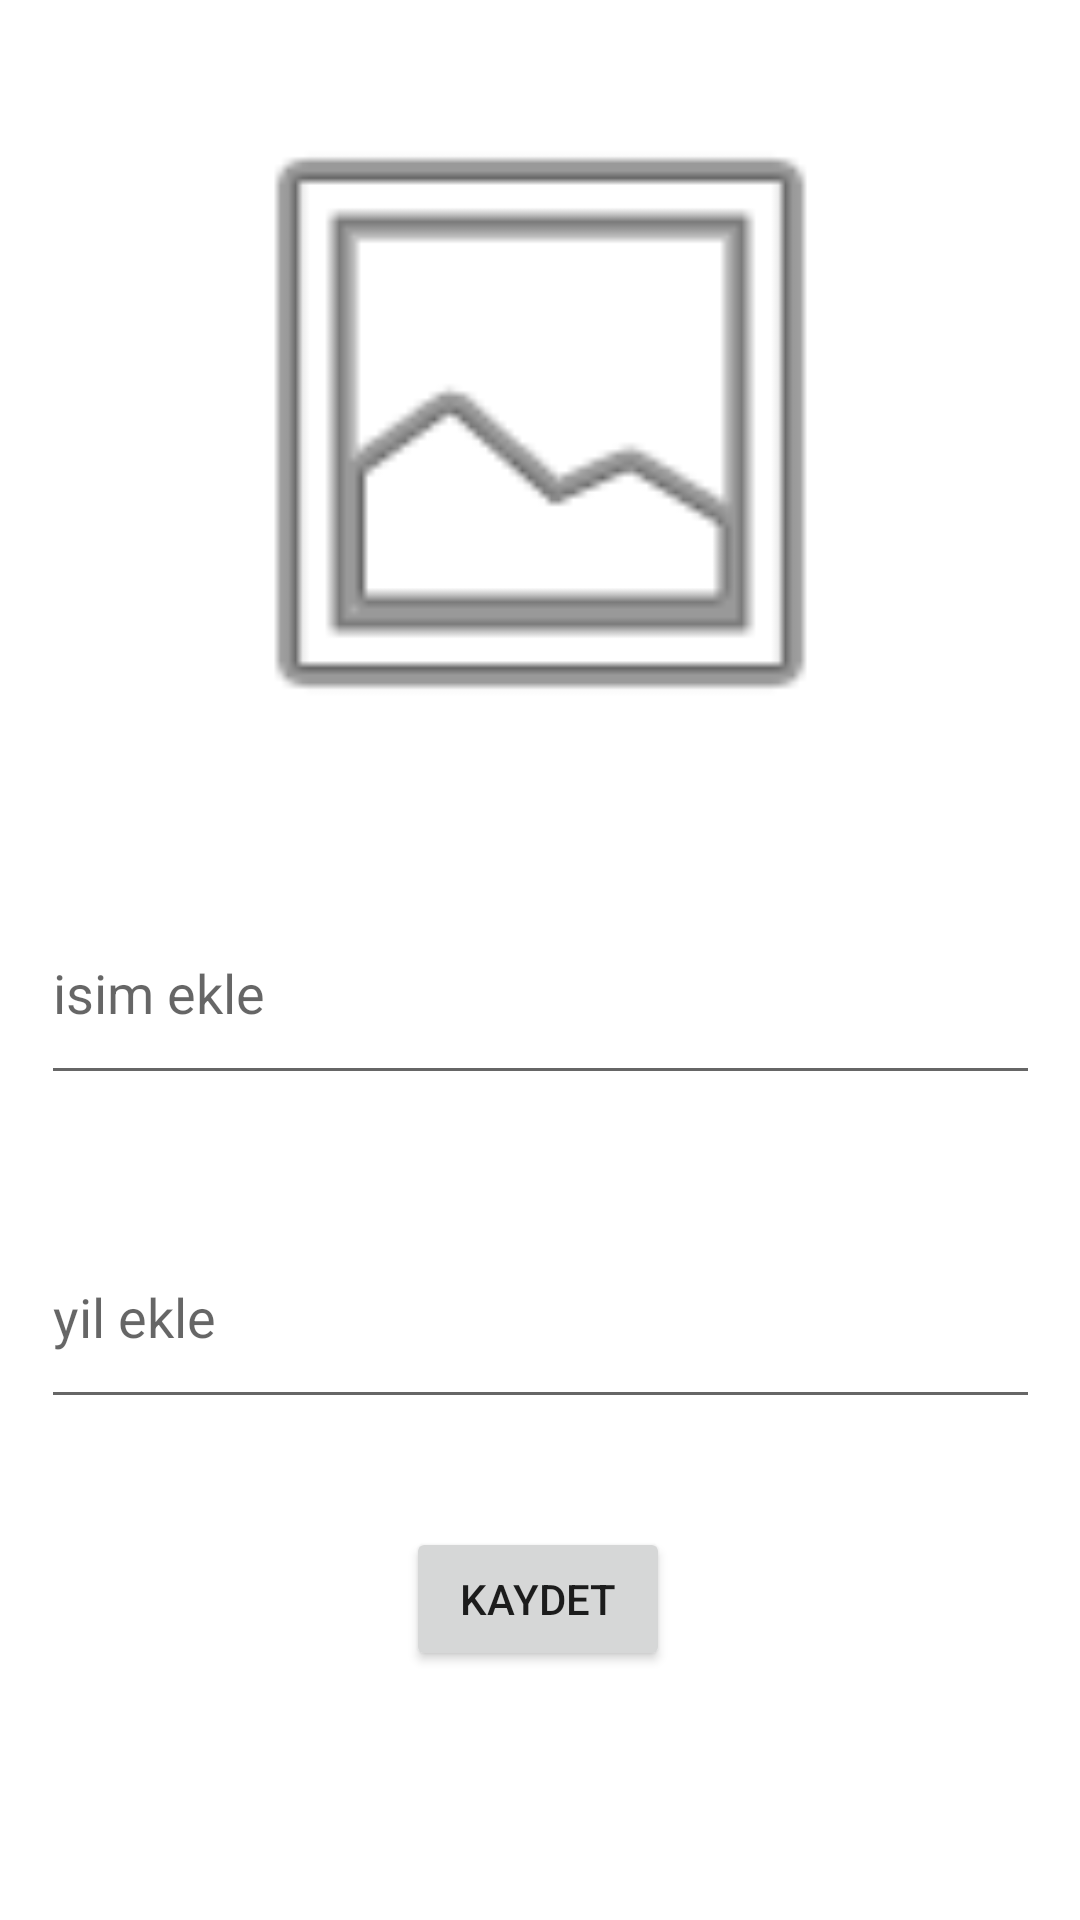

Here is an Android app screen rendered from its layout file. Give the layout XML and the strings, colors and styles it references.
<!-- AndroidManifest.xml: application theme Theme.Mygalery -->
<!-- res/layout/activity_main2.xml -->
<?xml version="1.0" encoding="utf-8"?>
<androidx.constraintlayout.widget.ConstraintLayout xmlns:android="http://schemas.android.com/apk/res/android"
    xmlns:app="http://schemas.android.com/apk/res-auto"
    xmlns:tools="http://schemas.android.com/tools"
    android:id="@+id/kaydet"
    android:layout_width="match_parent"
    android:layout_height="match_parent"
    android:onClick="kaydet"
    tools:context=".MainActivity2">

    <ImageView
        android:id="@+id/imageView"
        android:layout_width="339dp"
        android:layout_height="234dp"
        android:layout_marginTop="24dp"
        android:onClick="image"
        app:layout_constraintEnd_toEndOf="parent"
        app:layout_constraintStart_toStartOf="parent"
        app:layout_constraintTop_toTopOf="parent"
        app:srcCompat="@android:drawable/ic_menu_gallery" />

    <EditText
        android:id="@+id/year1"
        android:layout_width="333dp"
        android:layout_height="71dp"
        android:layout_marginTop="144dp"
        android:ems="10"
        android:hint="yil ekle"
        android:inputType="textPersonName"
        app:layout_constraintEnd_toEndOf="parent"
        app:layout_constraintStart_toStartOf="parent"
        app:layout_constraintTop_toBottomOf="@+id/imageView" />

    <EditText
        android:id="@+id/name1"
        android:layout_width="333dp"
        android:layout_height="71dp"
        android:layout_marginTop="36dp"
        android:ems="10"
        android:hint="isim ekle"
        android:inputType="textPersonName"
        app:layout_constraintEnd_toEndOf="parent"
        app:layout_constraintStart_toStartOf="parent"
        app:layout_constraintTop_toBottomOf="@+id/imageView" />

    <Button
        android:id="@+id/button"
        android:layout_width="wrap_content"
        android:layout_height="wrap_content"
        android:layout_marginTop="36dp"
        android:onClick="kaydet"
        android:text="kaydet"
        app:layout_constraintEnd_toEndOf="parent"
        app:layout_constraintHorizontal_bias="0.498"
        app:layout_constraintStart_toStartOf="parent"
        app:layout_constraintTop_toBottomOf="@+id/year1" />
</androidx.constraintlayout.widget.ConstraintLayout>
<!-- resources referenced by this layout -->
<resources>
  <style name="Theme.Mygalery" parent="Theme.MaterialComponents.DayNight.DarkActionBar">
          
          <item name="colorPrimary">@color/purple_500</item>
          <item name="colorPrimaryVariant">@color/purple_700</item>
          <item name="colorOnPrimary">@color/white</item>
          
          <item name="colorSecondary">@color/teal_200</item>
          <item name="colorSecondaryVariant">@color/teal_700</item>
          <item name="colorOnSecondary">@color/black</item>
          
          <item name="android:statusBarColor">?attr/colorPrimaryVariant</item>
          
      </style>
  <!-- not gathered from this repository: default colours our renderer supplied (Android Studio template values) -->
  <color name="purple_500">#FF6200EE</color>
  <color name="purple_700">#FF3700B3</color>
  <color name="teal_200">#FF03DAC5</color>
  <color name="teal_700">#FF018786</color>
  <color name="black">#FF000000</color>
  <color name="white">#FFFFFFFF</color>
</resources>
